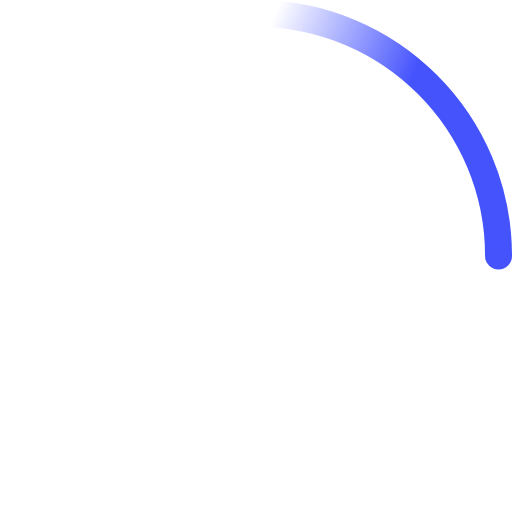
t = 0.00 s
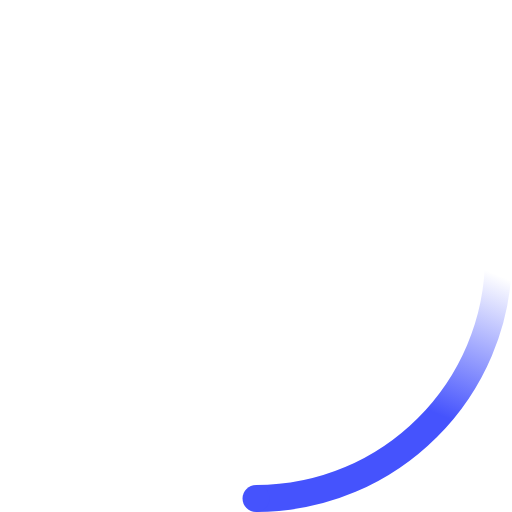
t = 0.23 s
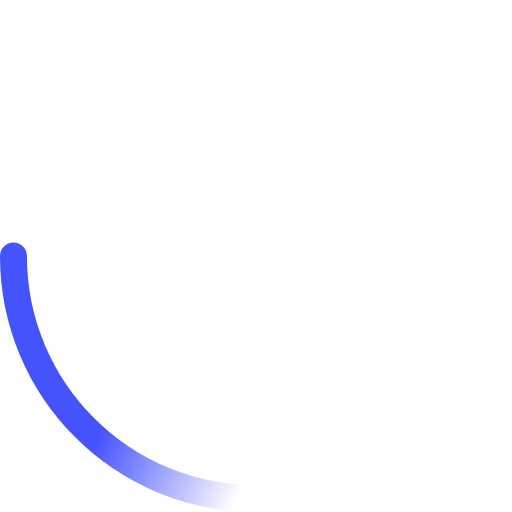
t = 0.45 s
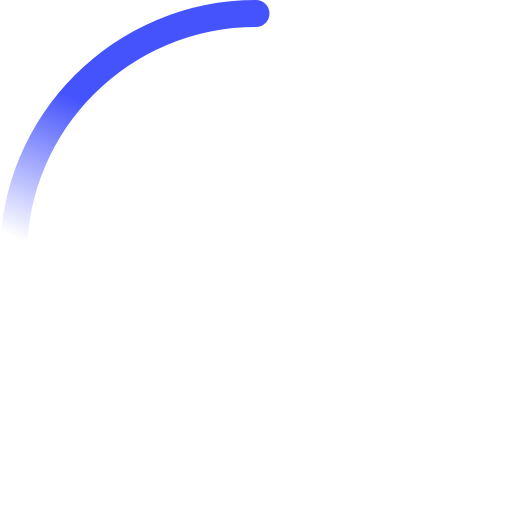
t = 0.68 s

The animated SVG that drew these frames (rendered in a browser with its animation timeline set to each time). Animation: 2 SMIL elements (animateTransform=2); one cycle of 0.90 s, repeats indefinitely.

<!-- By Sam Herbert (@sherb), for everyone. More @ http://goo.gl/7AJzbL -->
<svg width="38" height="38" viewBox="0 0 38 38" xmlns="http://www.w3.org/2000/svg">
    <defs>
        <linearGradient x1="8.042%" y1="0%" x2="65.682%" y2="23.865%" id="a">
            <stop stop-color="#4553fd" stop-opacity="0" offset="0%"/>
            <stop stop-color="#4553fd" stop-opacity=".631" offset="63.146%"/>
            <stop stop-color="#4553fd" offset="100%"/>
        </linearGradient>
    </defs>
    <g fill="none" fill-rule="evenodd">
        <g transform="translate(1 1)">
            <path d="M36 18c0-9.94-8.06-18-18-18" id="Oval-2" stroke="url(#a)" stroke-width="2">
                <animateTransform
                    attributeName="transform"
                    type="rotate"
                    from="0 18 18"
                    to="360 18 18"
                    dur="0.9s"
                    repeatCount="indefinite" />
            </path>
            <circle fill="#4553fd" cx="36" cy="18" r="1">
                <animateTransform
                    attributeName="transform"
                    type="rotate"
                    from="0 18 18"
                    to="360 18 18"
                    dur="0.9s"
                    repeatCount="indefinite" />
            </circle>
        </g>
    </g>
</svg>
